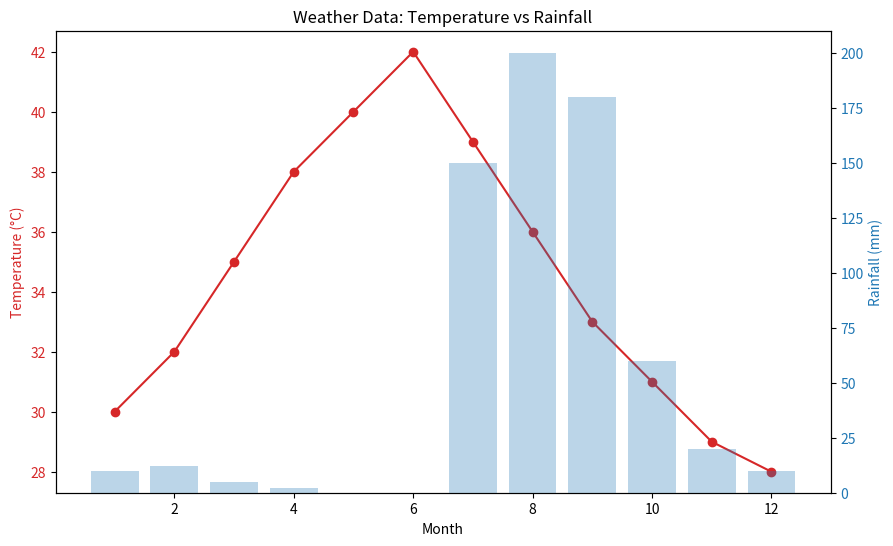

Write the Python code that produced this figure.
#Goal: Plotting two datasets with different scales (e.g., Price vs. Volume) on the same chart.


import matplotlib.pyplot as plt
import numpy as np

# Data
months = np.arange(1, 13)
temperature = [30, 32, 35, 38, 40, 42, 39, 36, 33, 31, 29, 28] # Celsius
rainfall = [10, 12, 5, 2, 0, 0, 150, 200, 180, 60, 20, 10]      # mm

fig, ax1 = plt.subplots(figsize=(10, 6))

# Plot 1: Temperature on Left Axis (ax1)
color = 'tab:red'
ax1.set_xlabel('Month')
ax1.set_ylabel('Temperature (°C)', color=color)
ax1.plot(months, temperature, color=color, marker='o')
ax1.tick_params(axis='y', labelcolor=color)

# Create a second axes that shares the same x-axis
ax2 = ax1.twinx()  

# Plot 2: Rainfall on Right Axis (ax2)
color = 'tab:blue'
ax2.set_ylabel('Rainfall (mm)', color=color)  
ax2.bar(months, rainfall, color=color, alpha=0.3) # alpha makes it transparent
ax2.tick_params(axis='y', labelcolor=color)

plt.title("Weather Data: Temperature vs Rainfall")
plt.show()
